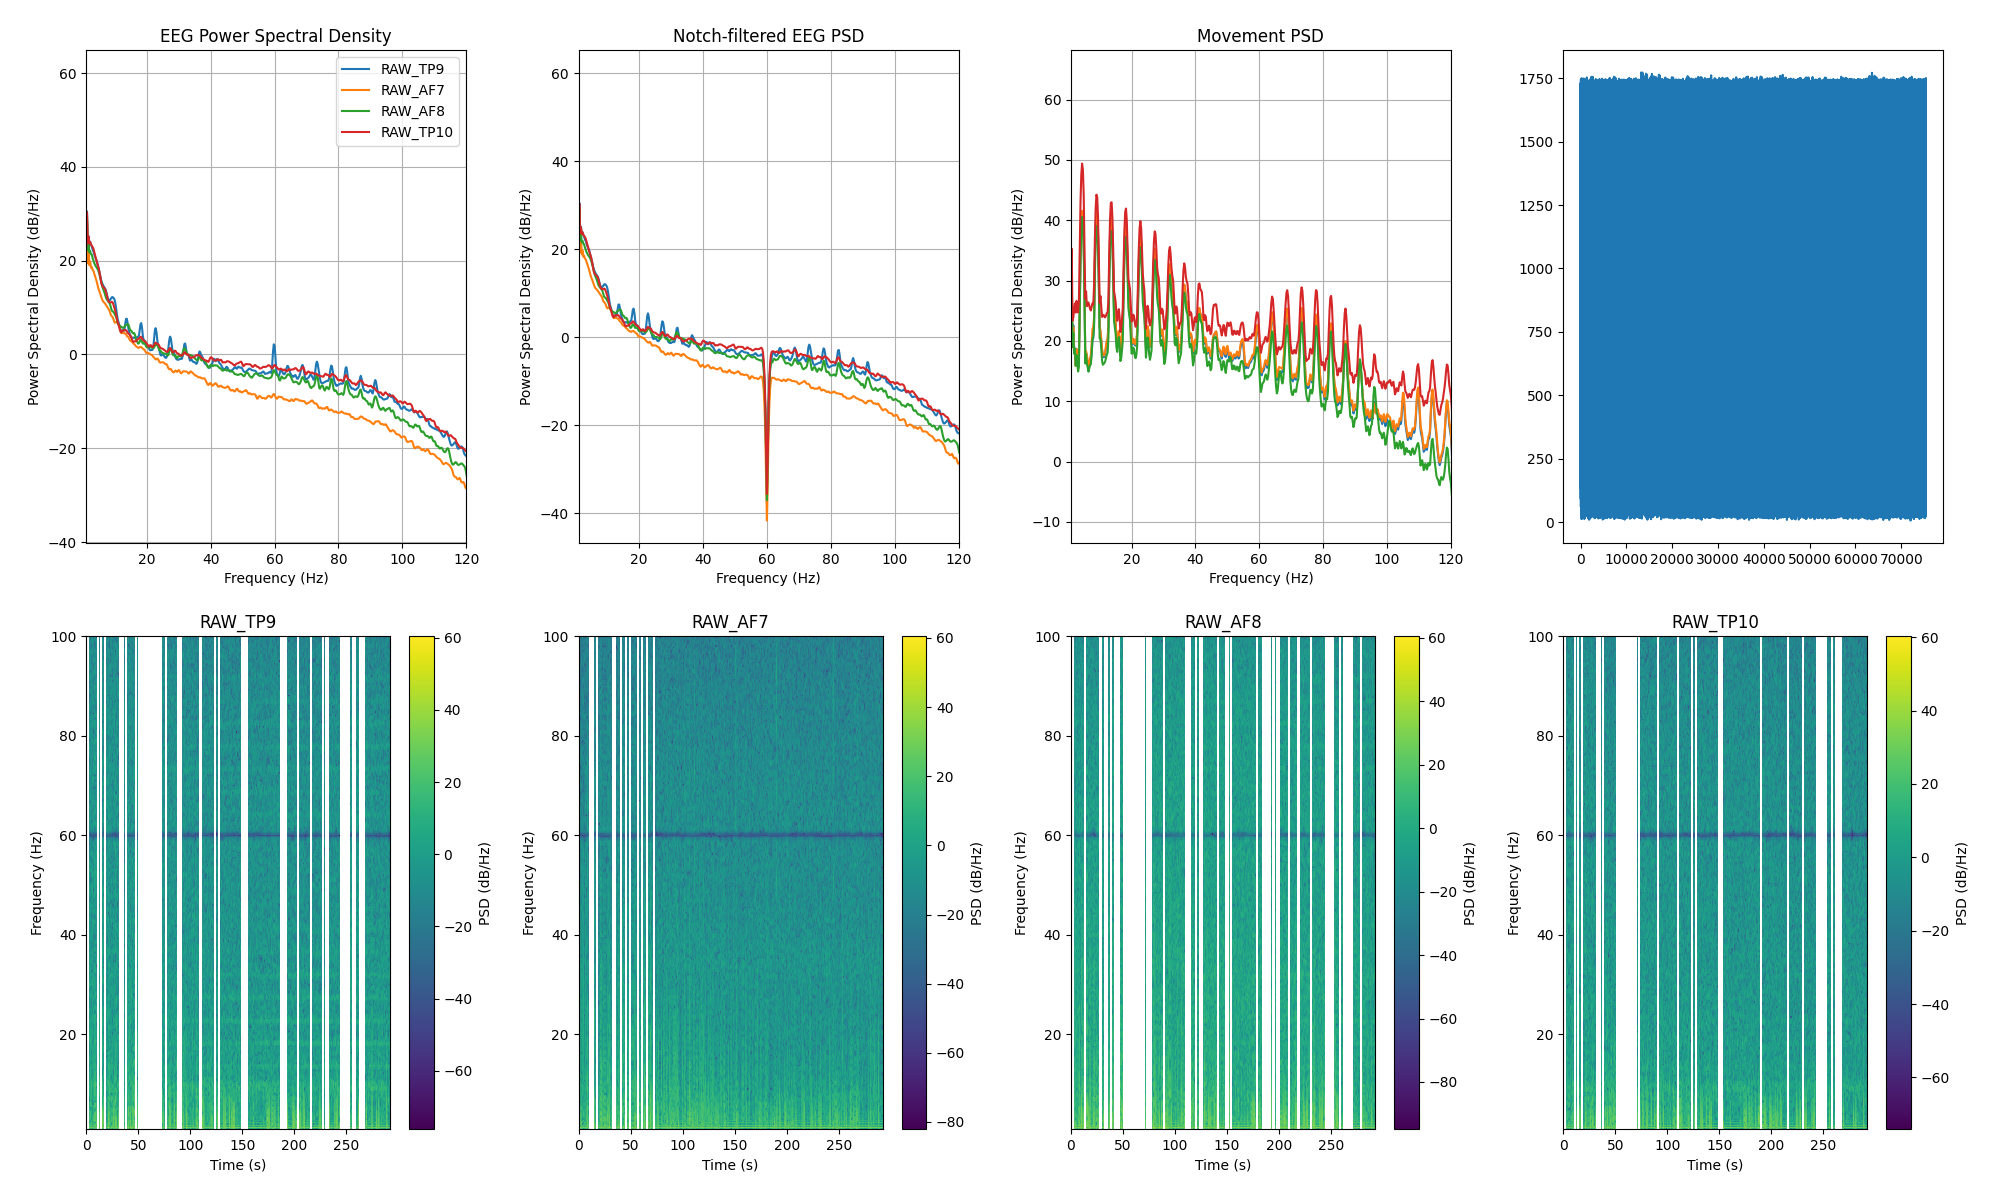

Data behind this chart, as committed beside it:
channel, frequency_hz, psd_uv2_per_hz, n_windows
AF7, 0.0, 713370, 267
AF7, 0.25, 1028081, 267
AF7, 0.5, 356907, 267
AF7, 0.75, 41283, 267
AF7, 1.0, 79.91, 267
AF7, 1.25, 916.8, 267
AF7, 1.5, 84.96, 267
AF7, 1.75, 170.2, 267
AF7, 2.0, 76.49, 267
AF7, 2.25, 92.5, 267
AF7, 2.5, 67.47, 267
AF7, 2.75, 70.78, 267
AF7, 3.0, 61.06, 267
AF7, 3.25, 58.47, 267
AF7, 3.5, 51.68, 267
AF7, 3.75, 46.39, 267
AF7, 4.0, 39.83, 267
AF7, 4.25, 35.25, 267
AF7, 4.5, 29.77, 267
AF7, 4.75, 25.41, 267
AF7, 5.0, 22.46, 267
AF7, 5.25, 20.38, 267
AF7, 5.5, 17.86, 267
AF7, 5.75, 15.93, 267
AF7, 6.0, 14.26, 267
AF7, 6.25, 13.05, 267
AF7, 6.5, 12.42, 267
AF7, 6.75, 12.11, 267
AF7, 7.0, 11.39, 267
AF7, 7.25, 10.71, 267
AF7, 7.5, 10.12, 267
AF7, 7.75, 9.501, 267
AF7, 8.0, 8.989, 267
AF7, 8.25, 8.35, 267
AF7, 8.5, 7.389, 267
AF7, 8.75, 6.618, 267
AF7, 9.0, 6.254, 267
AF7, 9.25, 6.014, 267
AF7, 9.5, 5.528, 267
AF7, 9.75, 4.877, 267
AF7, 10.0, 4.517, 267
AF7, 10.25, 4.63, 267
AF7, 10.5, 4.766, 267
AF7, 10.75, 4.566, 267
AF7, 11.0, 4.24, 267
AF7, 11.25, 3.938, 267
AF7, 11.5, 3.49, 267
AF7, 11.75, 2.99, 267
AF7, 12.0, 2.715, 267
AF7, 12.25, 2.724, 267
AF7, 12.5, 2.799, 267
AF7, 12.75, 2.758, 267
AF7, 13.0, 2.683, 267
AF7, 13.25, 2.677, 267
AF7, 13.5, 2.583, 267
AF7, 13.75, 2.378, 267
AF7, 14.0, 2.282, 267
AF7, 14.25, 2.236, 267
AF7, 14.5, 2.072, 267
AF7, 14.75, 1.898, 267
... 966 more rows
